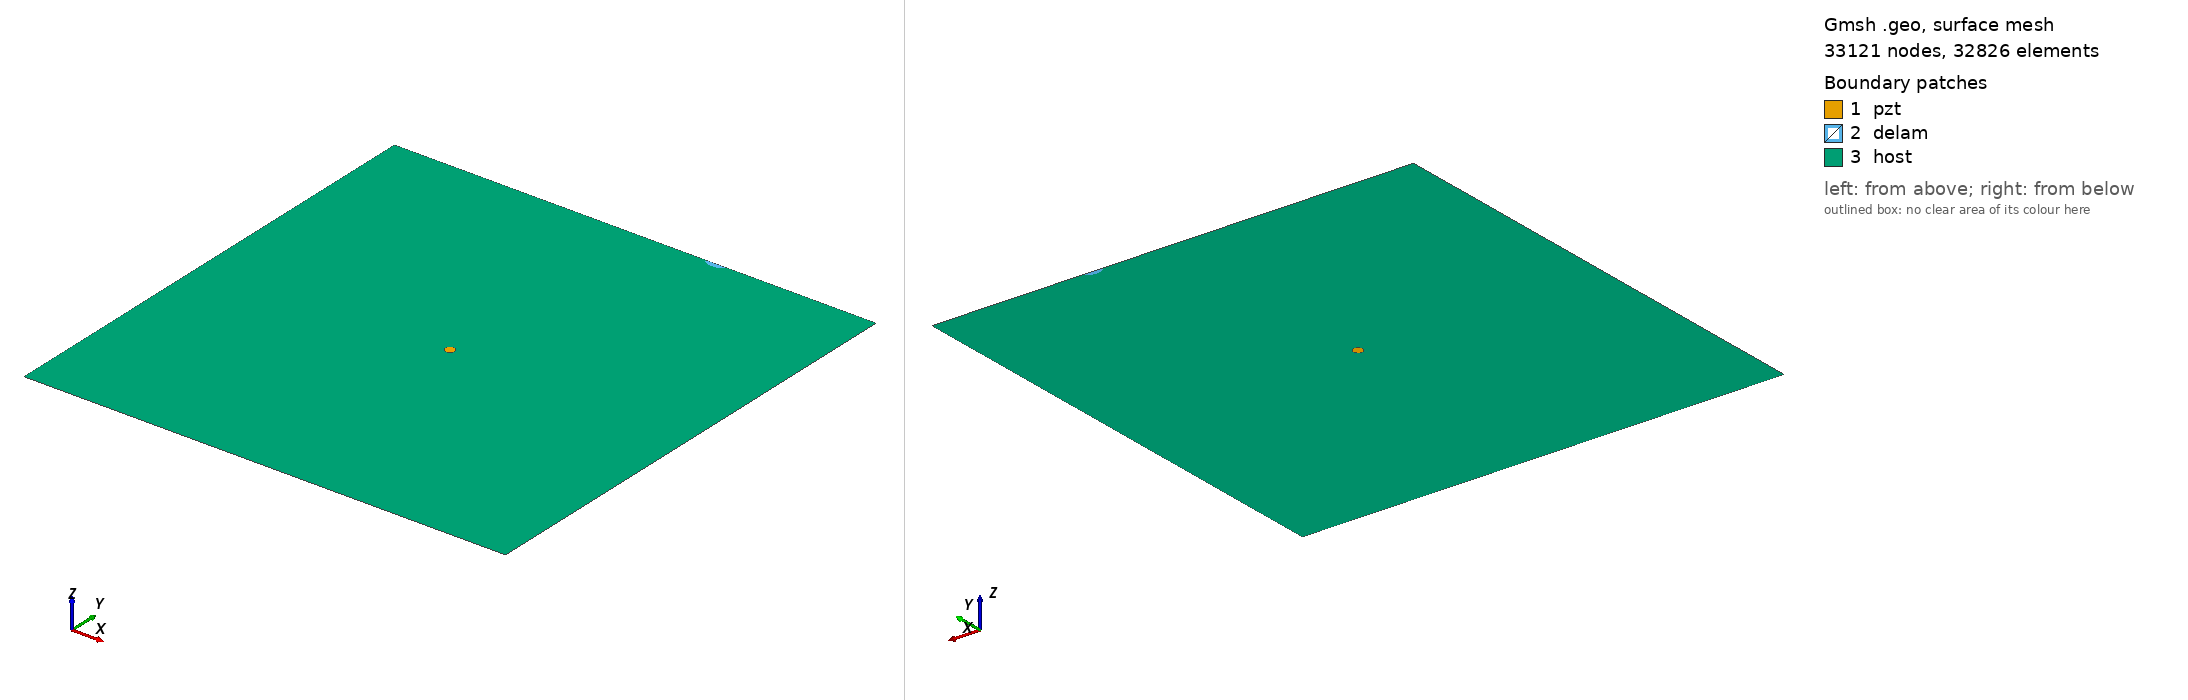

Gmsh geometry script, surface-meshed: 33121 nodes, 32826 surface elements. Boundary patches (legend numbers): 1 pzt, 2 delam, 3 host. Left view from above one corner, right view from below the opposite corner. Legend entries are the model's physical surfaces. The drawing asked Gmsh for element sizes between 1% and 20% of the model's largest extent; the script's own settings can give other sizes.

=== m2_400_delam1_position_no_97_a_10mm_b_5mm_angle_0.geo (drawn) ===
SetFactory("OpenCASCADE");
L=0.500000; 
W=0.500000; 
a=0.010000; 
b=0.005000; 
x=0.333333; 
y=0.500000; 
alpha=0.000000 *Pi; 
r=0.005000; 
xpzt=0.250000; 
ypzt=0.250000; 
//+
Point(1) = {0, 0, 0, 1.0};
//+
Point(2) = {L, 0, 0, 1.0};
//+
Point(3) = {L, W, 0, 1.0};
//+
Point(4) = {0, W, 0, 1.0};
//+
Line(1) = {1, 2};
//+
Line(2) = {2, 3};
//+
Line(3) = {3, 4};
//+
Line(4) = {4, 1};
//+
Circle(5) = {xpzt, ypzt, -0, r, 0, 2*Pi};
//+
Ellipse(6) = {x, y, -0, a, b, 0, 2*Pi};
//+
Rotate {{0, 0, 1}, {x, y, 0}, alpha} {
  Curve{6}; 
}
//+
BooleanDifference{ Curve{6}; Delete; }{ Curve{3}; }
//+
Delete {
  Curve{6}; 
}
//+
Delete {
  Curve{3}; 
}
//+
Line(9) = {7, 6};
//+
Line(10) = {4, 7};
//+
Line(11) = {6, 3};
//+
Curve Loop(1) = {5};
//+
Plane Surface(1) = {1};
//+
Curve Loop(2) = {9, 7};
 
//+
Plane Surface(2) = {2};
//+
Curve Loop(3) = {10, 4, 1, 2, 11, -7};
//+
Curve Loop(4) = {5};
//+
Plane Surface(3) = {3, 4};
//+
Point(9) = {xpzt, ypzt, 0, 1.0};
//+
Point{9} In Surface {1};// mesh node at centre of pzt
//+
Physical Surface("pzt") = {1};
//+
Physical Surface("delam") = {2};
//+
Physical Surface("host") = {3};

Mesh.Algorithm = 6; // Frontal
Mesh.CharacteristicLengthFactor = 0.070000;
Mesh.CharacteristicLengthMin = 0.001000;
Mesh.CharacteristicLengthMax = 0.200000;
Mesh.RecombineAll = 1; // Apply recombination algorithm
Mesh.SubdivisionAlgorithm = 1; // 1: all quadrangles
Mesh.Smoothing = 1;
